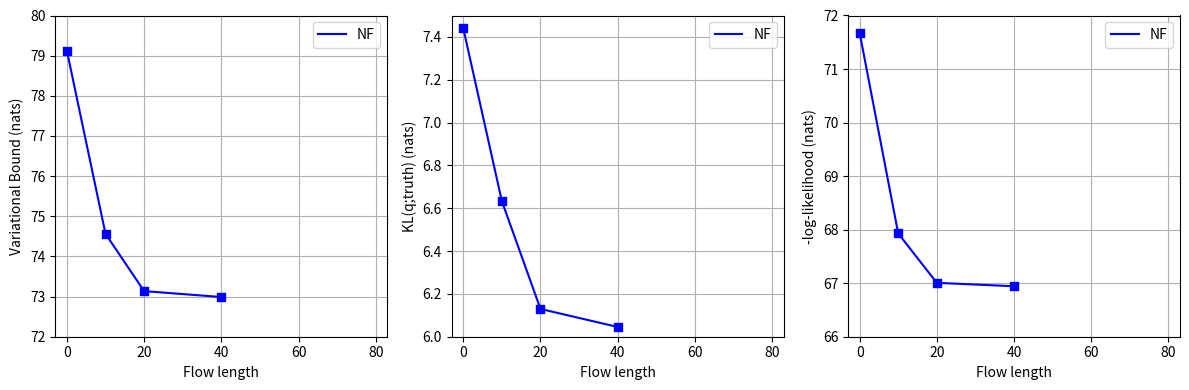

Generate this figure with matplotlib: (Note: this script raises an exception after producing the figure.)
# 300,000 parameter updates result (flow length = 0, 10, 20, 40)
import matplotlib.pyplot as plt

def main():
    plt.figure(figsize=(12, 4))
    margin = 3
    flow_length = [0, 10, 20, 40]

    # (1) Free Energy Bound vs Flow Length
    plt.subplot(1, 3, 1)
    plt.grid(zorder=1)
    plt.xlim([0-margin, 80+margin])
    plt.ylim([72, 80])
    plt.xlabel('Flow length')
    plt.ylabel('Variational Bound (nats)')

    results = [79.117336, 74.561685, 73.136082, 72.988295]
    plt.plot(flow_length, results, label='NF', color='blue', zorder=2)
    plt.scatter(flow_length, results, marker='s', color='blue', zorder=2)
    plt.legend()

    # (3) -log-likelihood (nats)
    plt.subplot(1, 3, 3)
    plt.grid(zorder=1)
    plt.xlim([0-margin, 80+margin])
    plt.ylim([66, 72])
    plt.xlabel('Flow length')
    plt.ylabel('-log-likelihood (nats)')

    results = [71.677197, 67.928728, 67.006377, 66.942770]
    plt.plot(flow_length, results, label='NF', color='blue', zorder=2)
    plt.scatter(flow_length, results, marker='s', color='blue', zorder=2)
    plt.legend()

    # (2) KL(q;truth) (nats)
    plt.subplot(1, 3, 2)
    plt.grid(zorder=1)
    plt.xlim([0-margin, 80+margin])
    plt.ylim([6, 7.5])
    plt.xlabel('Flow length')
    plt.ylabel('KL(q;truth) (nats)')

    results = [7.440139, 6.632957, 6.129705, 6.045525]
    plt.plot(flow_length, results, label='NF', color='blue', zorder=2)
    plt.scatter(flow_length, results, marker='s', color='blue', zorder=2)
    plt.legend()

    plt.tight_layout()
    plt.savefig("assets/figure_4_temp_300000.jpg", dpi=500)

if __name__ == '__main__':
    main()